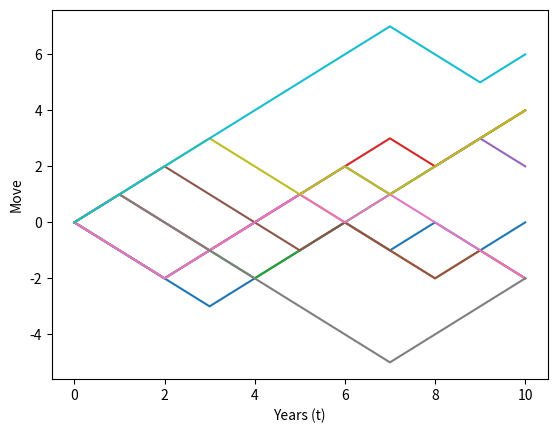

Generate this figure with matplotlib:
%pip install scipy

import math
import itertools
import scipy.stats as stats

import matplotlib.pyplot as plt
import pandas as pd
import numpy as np

# Parameters
M = 10 # number of simulations
t = 10 # Time

random_walk = [-1,1]
steps = np.random.choice(random_walk, size = (M,t)).T
origin = np.zeros((1,M))
rw_paths = np.concatenate([origin, steps]).cumsum(axis = 0)

plt.plot(rw_paths)
plt.xlabel("Years (t)")
plt.ylabel("Move")
plt.show()



